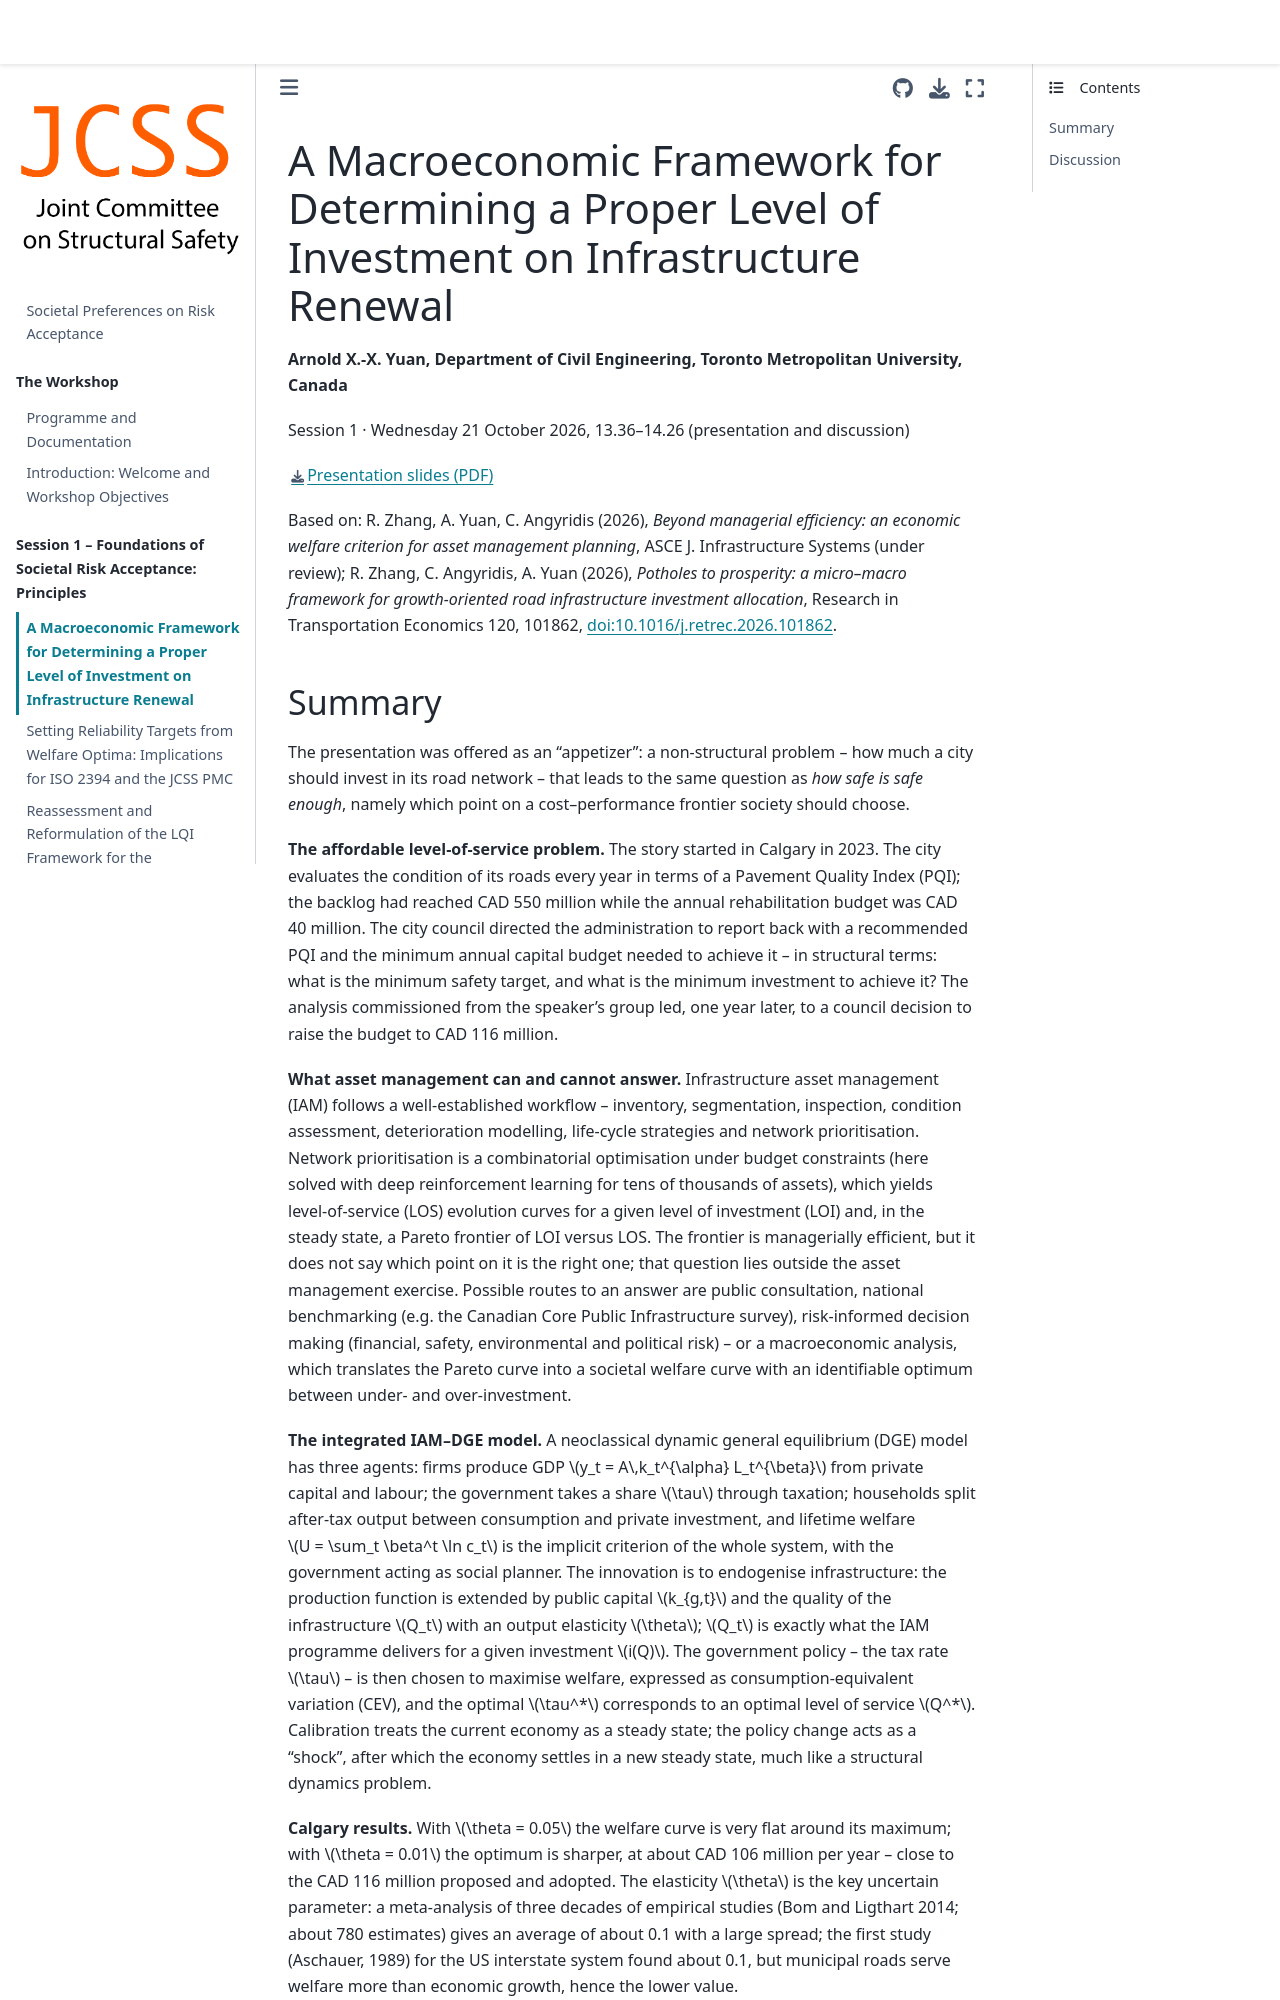

repository: JCSS-PMC/2026_Risk_Acc_WS · page: s1_yuan.html · generator: jekyll

# A Macroeconomic Framework for Determining a Proper Level of Investment on Infrastructure Renewal

**Arnold X.-X. Yuan, Department of Civil Engineering, Toronto Metropolitan University, Canada**

Session 1 · Wednesday 21 October 2026, 13.36–14.26 (presentation and discussion)

[Presentation slides (PDF)](slides/Yuan_Macroeconomic_Framework_Infrastructure_Renewal.pdf)

Based on: R. Zhang, A. Yuan, C. Angyridis (2026), *Beyond managerial efficiency: an economic welfare criterion for asset management planning*, ASCE J. Infrastructure Systems (under review); R. Zhang, C. Angyridis, A. Yuan (2026), *Potholes to prosperity: a micro–macro framework for growth-oriented road infrastructure investment allocation*, Research in Transportation Economics 120, 101862, [doi:10.1016/j.retrec.2026.101862](https://doi.org/10.1016/j.retrec.2026.101862).
